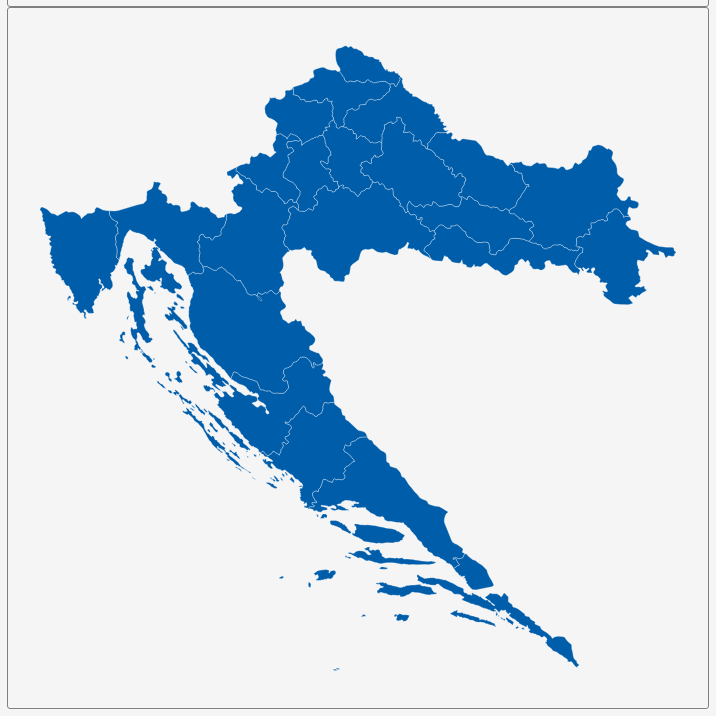
D3 v3 page, settled after 360 driven frames (6 s of simulated time); the page loaded 1 data file(s).


        var dim = 700;
        const center = {
            "lng": 16.4625,
            "lat": 44.5072
        };
        var scale = 6814;

        var title = document.getElementById('title');
        title.style.width = dim;
        title.style.marginLeft = "calc(50% - " + (dim / 2) + "px)";
        var map = document.getElementById('map')
        map.style.width = dim;
        map.style.marginLeft = "calc(50% - " + (dim / 2) + "px)";

        var tooltip = d3
            .select("#map")
            .append("div")
            .attr("class", "tooltip")
            .attr("opacity", 0);
        var width = dim,
            height = dim;

        var svg = d3.select("#map")
            .append("svg")
            .attr("width", width)
            .attr("height", height);

        scale = scale * .9;// to give 5% padding on each side
        var projection = d3.geo.mercator()
            .center([center.lng, center.lat])
            .scale(scale)
            .translate([width / 2, height / 2]);
        var geoPath = d3.geo.path()
            .projection(projection);

        var g = svg.append("g");
        d3.json("geosource.json", function (json) {
            g.selectAll("path")
                .data(json.features)
                .enter()
                .append("path")
                .attr("d", geoPath)
                .attr("class", "polygon")
                .on("mouseover", mouseover)
                .on("mouseout", mouseout)
                .on("mousemove", mousemove);

            svg.call(d3.behavior.zoom().on("zoom", () => {
                g.attr("transform", "translate(" + d3.event.translate.join(",") + ")scale(" + d3.event.scale + ")");
            }));
        });
        function mouseover(d) {
            d3.select(this).attr("class", "hover");
            tooltip.style("opacity", 0.9);
            tooltip.html((d.properties.NAME_1 && "<b>" + d.properties.NAME_1 + "</b><br>" || '') +
                (d.properties.ENGTYPE_1 && d.properties.ENGTYPE_1));
        }
        function mouseout(d) {
            d3.select(this).attr("class", "polygon");
            tooltip.style("opacity", 0);
        }
        function mousemove(d) {
            tooltip.style({
                left: function () {
                    if (d3.event.pageX > 800) {
                        return d3.event.pageX - 180 + "px";
                    } else {
                        return d3.event.pageX + 23 + "px";
                    }
                },
                top: d3.event.pageY - 20 + "px",
            });
        }
    

### data: geosource.json
{
 "type": "FeatureCollection",
 "features": [
  {
   "type": "Feature",
   "geometry": {
    "type": "Polygon",
    "coordinates": "[... 1 items]"
   },
   "properties": {
    "GID_0": "HRV",
    "NAME_0": "Croatia",
    "GID_1": "HRV.1_1",
    "NAME_1": "Bjelovarska-Bilogorska",
    "VARNAME_1": "Bjelovar-Bilagora",
    "NL_NAME_1": "",
    "TYPE_1": "Županija",
    "ENGTYPE_1": "County",
    "CC_1": "",
    "HASC_1": "HR.BB"
   }
  },
  {
   "type": "Feature",
   "geometry": {
    "type": "Polygon",
    "coordinates": "[... 1 items]"
   },
   "properties": {
    "GID_0": "HRV",
    "NAME_0": "Croatia",
    "GID_1": "HRV.2_1",
    "NAME_1": "Brodsko-Posavska",
    "VARNAME_1": "Slavonski Brod-Posavina",
    "NL_NAME_1": "",
    "TYPE_1": "Županija",
    "ENGTYPE_1": "County",
    "CC_1": "",
    "HASC_1": "HR.SP"
   }
  },
  {
   "type": "Feature",
   "geometry": {
    "type": "MultiPolygon",
    "coordinates": "[... 13 items]"
   },
   "properties": {
    "GID_0": "HRV",
    "NAME_0": "Croatia",
    "GID_1": "HRV.3_1",
    "NAME_1": "Dubrovacko-Neretvanska",
    "VARNAME_1": "Dubrovnik-Neretva",
    "NL_NAME_1": "",
    "TYPE_1": "Županija",
    "ENGTYPE_1": "County",
    "CC_1": "",
    "HASC_1": "HR.DN"
   }
  },
  {
   "type": "Feature",
   "geometry": {
    "type": "Polygon",
    "coordinates": "[... 1 items]"
   },
   "properties": {
    "GID_0": "HRV",
    "NAME_0": "Croatia",
    "GID_1": "HRV.4_1",
    "NAME_1": "Grad Zagreb",
    "VARNAME_1": "",
    "NL_NAME_1": "",
    "TYPE_1": "Grad",
    "ENGTYPE_1": "City",
    "CC_1": "",
    "HASC_1": "HR.GZ"
   }
  },
  {
   "type": "Feature",
   "geometry": {
    "type": "MultiPolygon",
    "coordinates": "[... 2 items]"
   },
   "properties": {
    "GID_0": "HRV",
    "NAME_0": "Croatia",
    "GID_1": "HRV.5_1",
    "NAME_1": "Istarska",
    "VARNAME_1": "Istra",
    "NL_NAME_1": "",
    "TYPE_1": "Županija",
    "ENGTYPE_1": "County",
    "CC_1": "",
    "HASC_1": "HR.IS"
   }
  },
  {
   "type": "Feature",
   "geometry": {
    "type": "MultiPolygon",
    "coordinates": "[... 2 items]"
   },
   "properties": {
    "GID_0": "HRV",
    "NAME_0": "Croatia",
    "GID_1": "HRV.6_1",
    "NAME_1": "Karlovacka",
    "VARNAME_1": "Karlovac",
    "NL_NAME_1": "",
    "TYPE_1": "Županija",
    "ENGTYPE_1": "County",
    "CC_1": "",
    "HASC_1": "HR.KA"
   }
  },
  {
   "type": "Feature",
   "geometry": {
    "type": "Polygon",
    "coordinates": "[... 1 items]"
   },
   "properties": {
    "GID_0": "HRV",
    "NAME_0": "Croatia",
    "GID_1": "HRV.7_1",
    "NAME_1": "Koprivničko-Križevačka",
    "VARNAME_1": "Koprivnica-Križevci",
    "NL_NAME_1": "",
    "TYPE_1": "Županija",
    "ENGTYPE_1": "County",
    "CC_1": "",
    "HASC_1": "HR.KK"
   }
  },
  {
   "type": "Feature",
   "geometry": {
    "type": "Polygon",
    "coordinates": "[... 1 items]"
   },
   "properties": {
    "GID_0": "HRV",
    "NAME_0": "Croatia",
    "GID_1": "HRV.8_1",
    "NAME_1": "Krapinsko-Zagorska",
    "VARNAME_1": "Krapina-Zagorje",
    "NL_NAME_1": "",
    "TYPE_1": "Županija",
    "ENGTYPE_1": "County",
    "CC_1": "",
    "HASC_1": "HR.KZ"
   }
  },
  "... 13 more items"
 ]
}